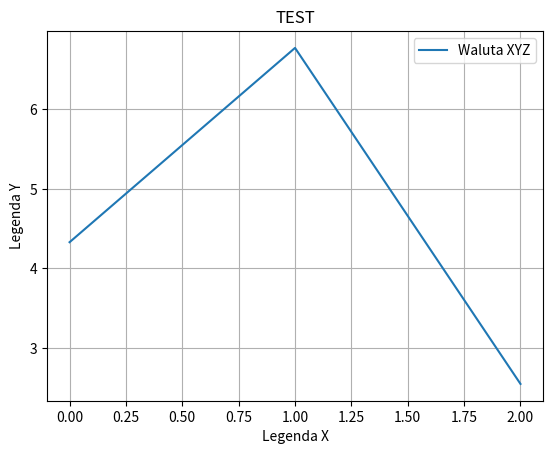

Write the Python code that produced this figure.
import matplotlib.pyplot as plt

def plotting(title: str, values: list[float], legenda_wykres: str, leg_x: str, leg_y: str, filename="wykres.png"):
    x_axis: list = [x for x in range(len(values))]
    plt.plot(x_axis, values)
    plt.title(title)
    plt.legend([legenda_wykres])
    plt.xlabel(leg_x)
    plt.ylabel(leg_y)
    plt.grid(True)
    plt.savefig(filename)
    plt.show()

if __name__ == "__main__":
    legenda_wykres = "Waluta XYZ"
    leg_x, leg_y = "Legenda X", "Legenda Y"
    plotting("TEST", [4.33, 6.77, 2.55], legenda_wykres, leg_x, leg_y)
